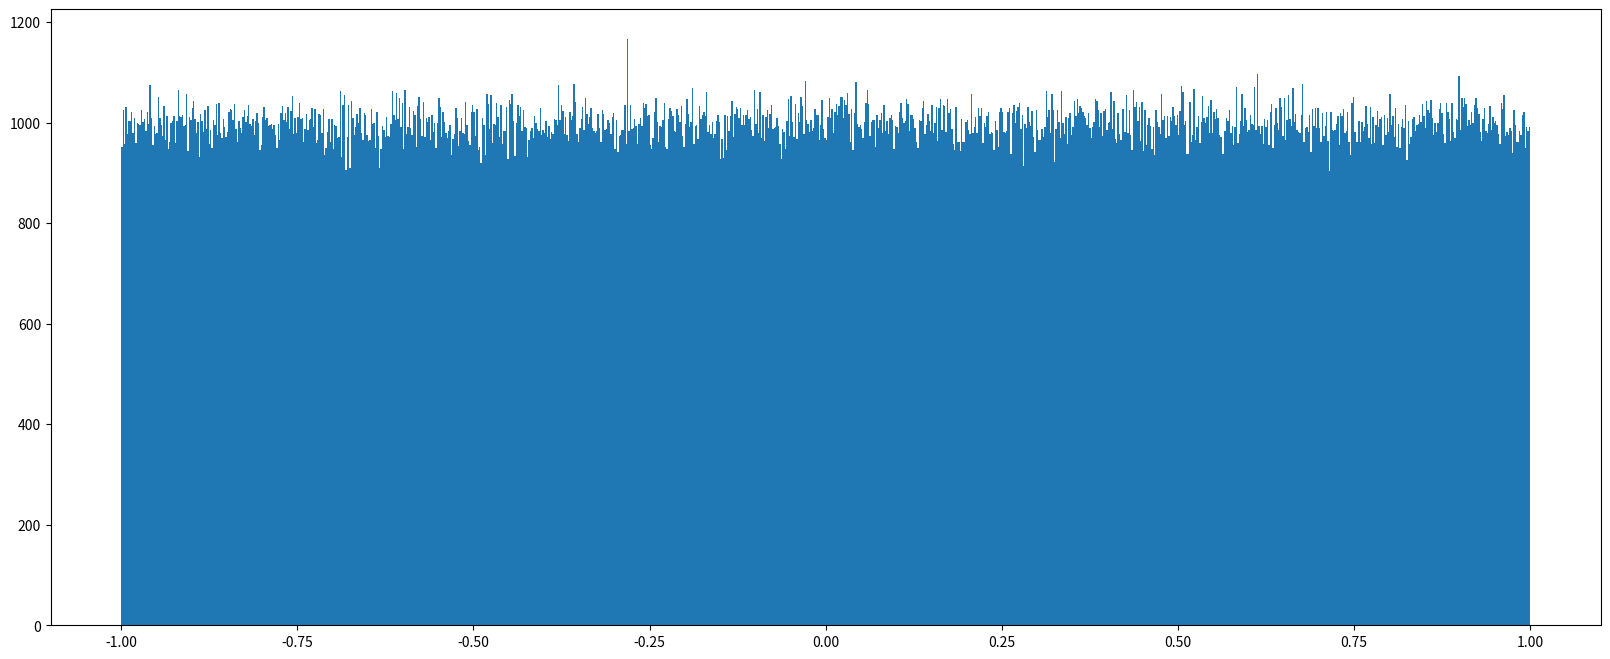
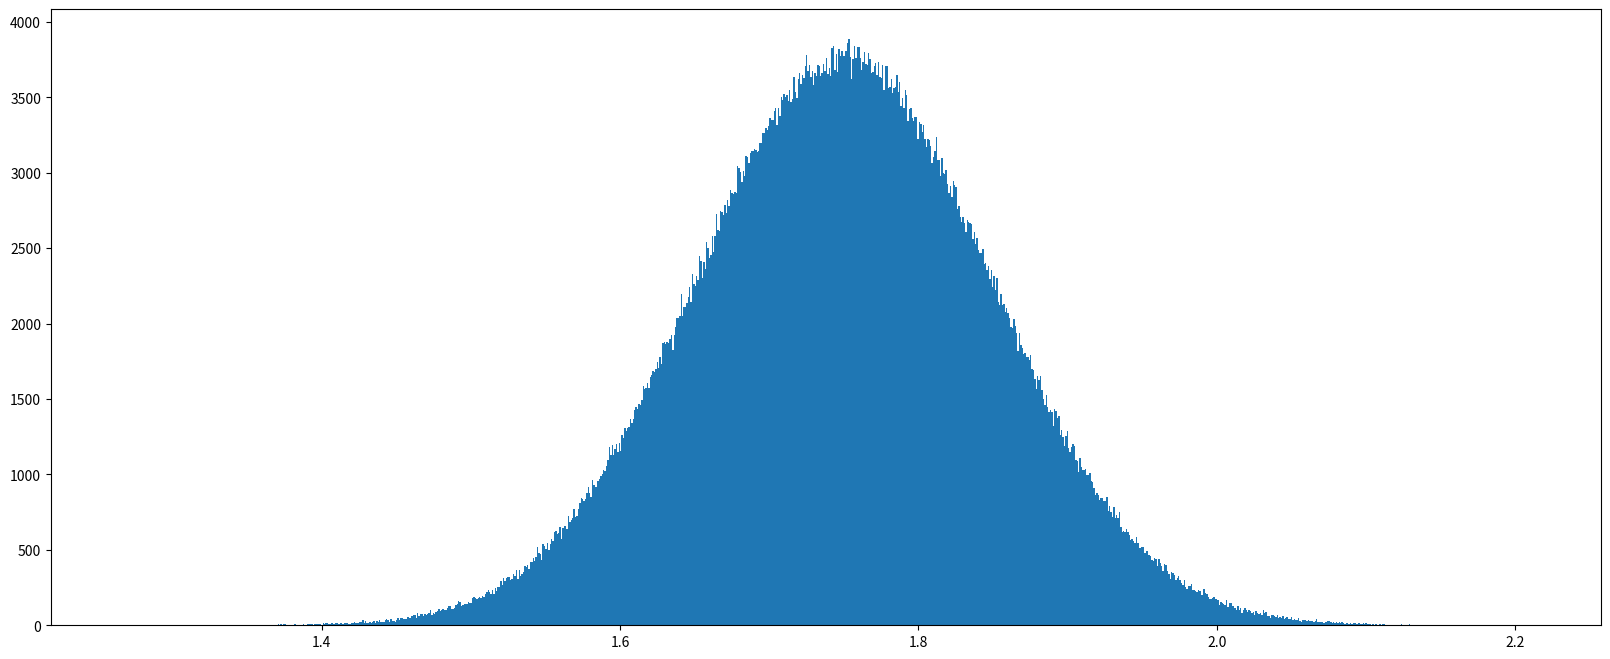

Recreate these plots in Python, in order.
import numpy
import matplotlib.pyplot as plt

# 生成 0和1的数组
zeros = numpy.zeros([3, 4], dtype=numpy.float32)
print(zeros)

ones = numpy.ones([2,3], dtype=numpy.int64)
print(ones)

score = numpy.array([[80, 89, 86, 67, 79],
                     [78, 97, 89, 67, 81],
                     [90, 94, 78, 67, 74],
                     [91, 91, 90, 67, 69],
                     [76, 87, 75, 97, 86],
                     [70, 79, 84, 67, 84],
                     [94, 92, 93, 67, 64],
                     [86, 85, 83, 67, 80]], dtype=numpy.int64)

print(score)
# 深拷贝  对原始数组操作不影响其数组
data1 = numpy.array(score)
print(data1)
# 浅拷贝
data2 = numpy.asarray(score)
print(data2)
# 深拷贝  对原始数组操作不影响其数组
data3 = numpy.copy(score)
print(data3)

score[0, 0] = 100
print('score', score)
print('data1', data1)
print('data2',data2)
print('data3',data3)

# 生成固定长度的数组
# 范围[0, 10]等距离生成100个数
lin_list = numpy.linspace(0, 10, 100)
print(lin_list)
# [a, b]范围，c是步长
# ran_list = numpy.arange(a, b ,c)
ran_list = numpy.arange(0, 10, 0.5)
print(ran_list)


#生成随机数组
random_list = numpy.random.uniform(low=-1, high=1, size=1000000)
print(random_list)
# 均匀分布
plt.figure(figsize=(20, 8), dpi=80)
plt.hist(random_list, 1000)
plt.show()

# 正态分布
data2 = numpy.random.normal(loc=1.75, scale=0.1, size=1000000)
plt.figure(figsize=(20, 8), dpi=80)
plt.hist(data2, 1000)
plt.show()


